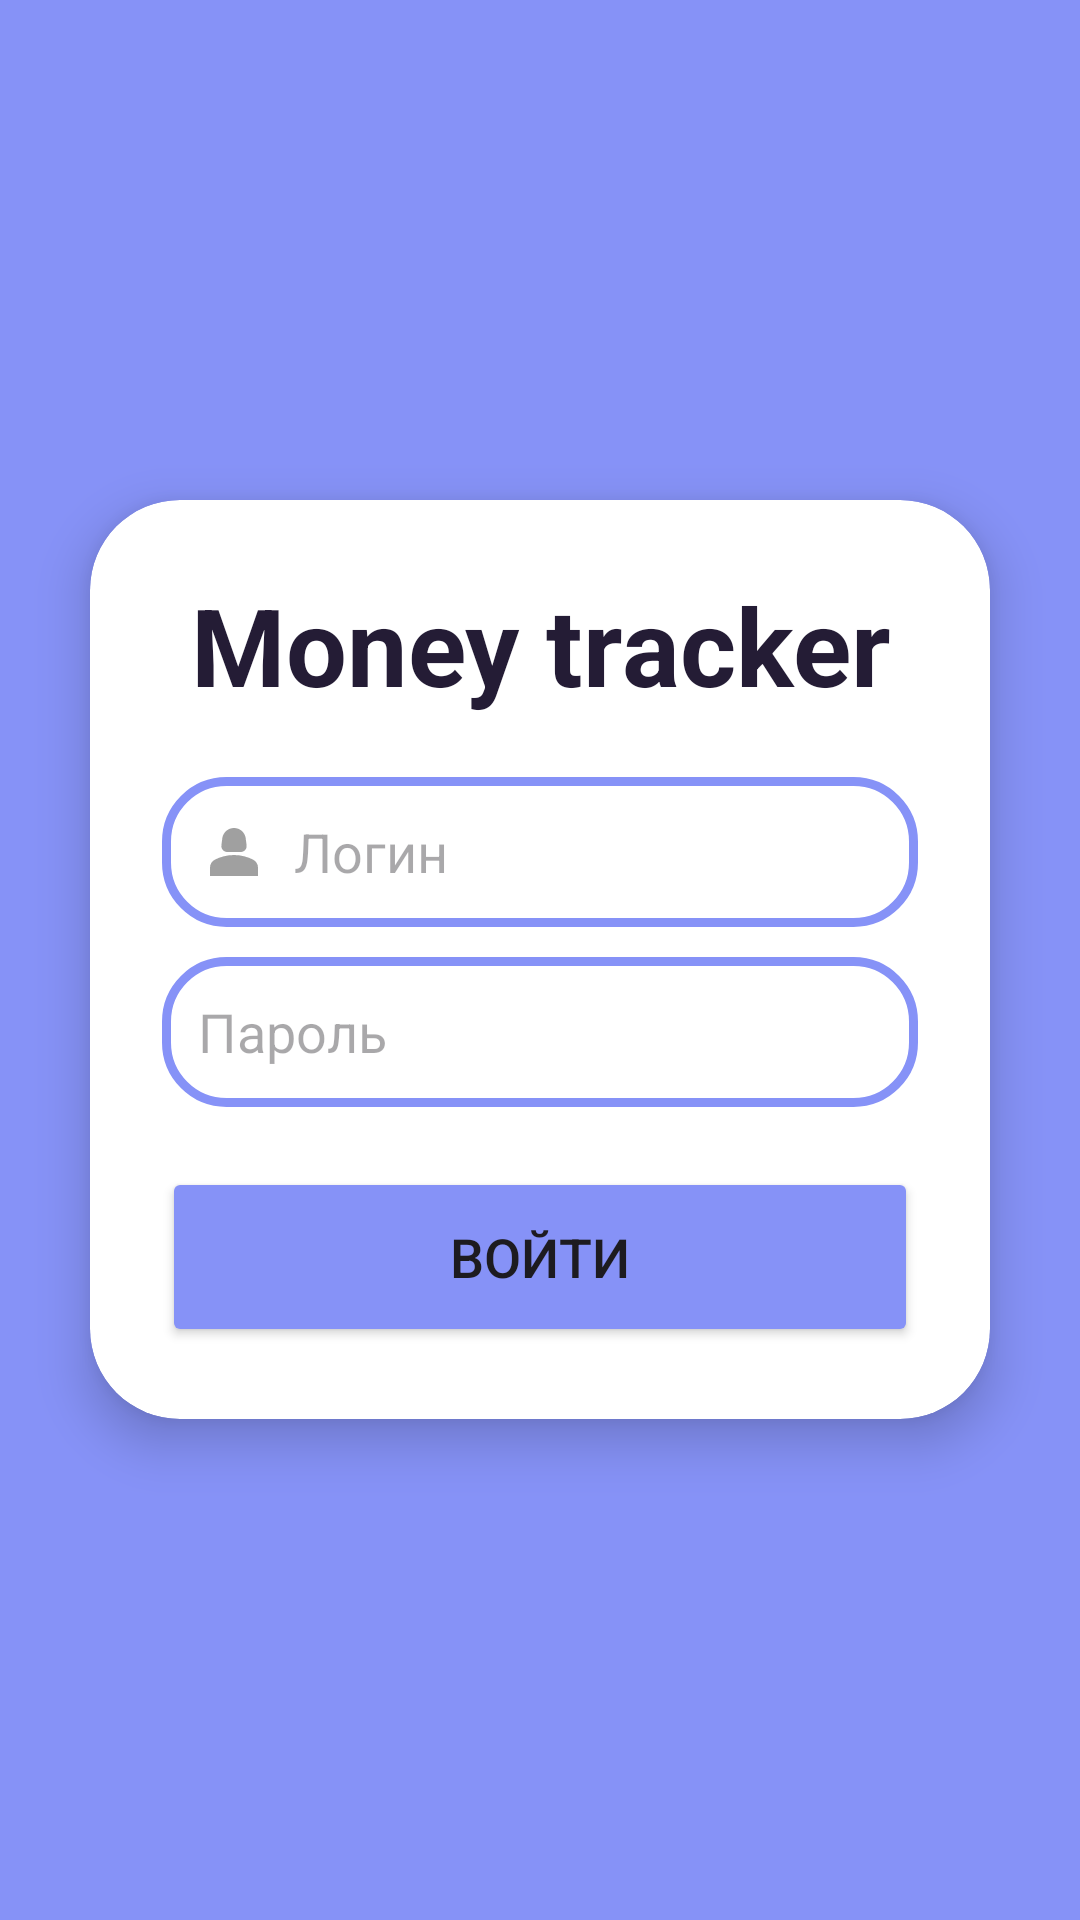

Layout XML and referenced resources for this Android screen:
<!-- AndroidManifest.xml: application theme Theme.ElectronicJournal -->
<!-- res/layout/activity_login.xml -->
<?xml version="1.0" encoding="utf-8"?>
<LinearLayout xmlns:android="http://schemas.android.com/apk/res/android"
    xmlns:app="http://schemas.android.com/apk/res-auto"
    xmlns:tools="http://schemas.android.com/tools"
    android:layout_width="match_parent"
    android:layout_height="match_parent"
    android:orientation="vertical"
    android:gravity="center"
    tools:context=".trash.Login"
    android:background="@color/lavender">

    <androidx.cardview.widget.CardView
        android:layout_width="match_parent"
        android:layout_height="wrap_content"
        android:layout_margin="30dp"
        app:cardCornerRadius="30dp"
        app:cardElevation="10dp">

        <LinearLayout
            android:layout_width="match_parent"
            android:layout_height="wrap_content"
            android:orientation="vertical"
            android:layout_gravity="center_horizontal"
            android:padding="24dp">

            <TextView
                android:layout_width="match_parent"
                android:layout_height="wrap_content"
                android:text="Money tracker"
                android:textSize="36sp"
                android:textAlignment="center"
                android:textStyle="bold"
                android:textColor="@color/dark_blue">

            </TextView>

            <EditText
                android:id="@+id/login"
                android:layout_width="match_parent"
                android:layout_height="50dp"
                android:background="@drawable/custom_edittext"
                android:drawableLeft="@drawable/person"
                android:drawablePadding="8dp"
                android:hint="Логин"
                android:padding="12dp"
                android:textColor="@color/black"
                android:textColorHighlight="@color/cardview_dark_background"
                android:layout_marginTop="20dp">

            </EditText>

            <EditText
                android:id="@+id/passwrod"
                android:hint="Пароль"
                android:layout_width="match_parent"
                android:layout_height="50dp"
                android:background="@drawable/custom_edittext"
                android:drawableStart="@drawable/lock"
                android:drawablePadding="8dp"
                android:padding="12dp"
                android:textColor="@color/black"
                android:textColorHighlight="@color/cardview_dark_background"
                android:layout_marginTop="10dp"
                android:inputType="textPassword">
            </EditText>




            <Button
                android:id="@+id/loginEnter"
                android:layout_width="match_parent"
                android:layout_height="60dp"
                android:text="Войти"
                android:textSize="18sp"
                android:layout_marginTop="20dp"
                android:backgroundTint="@color/lavender"
                app:cornerRadius="20dp">

            </Button>

        </LinearLayout>

    </androidx.cardview.widget.CardView>

</LinearLayout>
<!-- resources referenced by this layout -->
<resources>
  <color name="black">#FF000000</color>
  <color name="dark_blue">#241C35</color>
  <color name="lavender">#8692F7</color>
  <!-- drawable custom_edittext (drawable) -->
  <?xml version="1.0" encoding="utf-8"?>
  <shape xmlns:android="http://schemas.android.com/apk/res/android"
      android:shape="rectangle">
  
      <stroke
          android:width="3dp"
          android:color="@color/lavender">
      </stroke>
  
      <corners
          android:radius="20dp">
  
      </corners>
  
  </shape>
  <!-- drawable person (drawable) -->
  <vector android:height="24dp" android:tint="#A0A0A0"
      android:viewportHeight="24" android:viewportWidth="24"
      android:width="24dp" xmlns:android="http://schemas.android.com/apk/res/android">
      <path android:fillColor="@android:color/white" android:pathData="M18.39,14.56C16.71,13.7 14.53,13 12,13c-2.53,0 -4.71,0.7 -6.39,1.56C4.61,15.07 4,16.1 4,17.22V20h16v-2.78C20,16.1 19.39,15.07 18.39,14.56z"/>
      <path android:fillColor="@android:color/white" android:pathData="M9.78,12h4.44c1.21,0 2.14,-1.06 1.98,-2.26l-0.32,-2.45C15.57,5.39 13.92,4 12,4S8.43,5.39 8.12,7.29L7.8,9.74C7.64,10.94 8.57,12 9.78,12z"/>
  </vector>
  <style name="Theme.ElectronicJournal" parent="Base.Theme.ElectronicJournal" />
  <style name="Base.Theme.ElectronicJournal" parent="Theme.Material3.DayNight.NoActionBar">
          
          
  
      <item name="colorPrimary">@color/purple_500</item>
      <item name="colorPrimaryVariant">@color/purple_700</item>
      <item name="colorOnPrimary">@color/white </item>
  
      <item name="colorSecondary">@color/teal_200</item>
      <item name="colorSecondaryVariant">@color/teal_700</item>
      <item name="colorOnSecondary">@color/black</item>
  
      <item name="android:statusBarColor">?attr/colorPrimaryVariant</item>
  
      </style>
  <color name="purple_500">#FF6200EE</color>
  <color name="purple_700">#FF3700B3</color>
  <color name="white">#FFFFFFFF</color>
  <color name="teal_200">#FF03DAC5</color>
  <color name="teal_700">#FF018786</color>
</resources>
